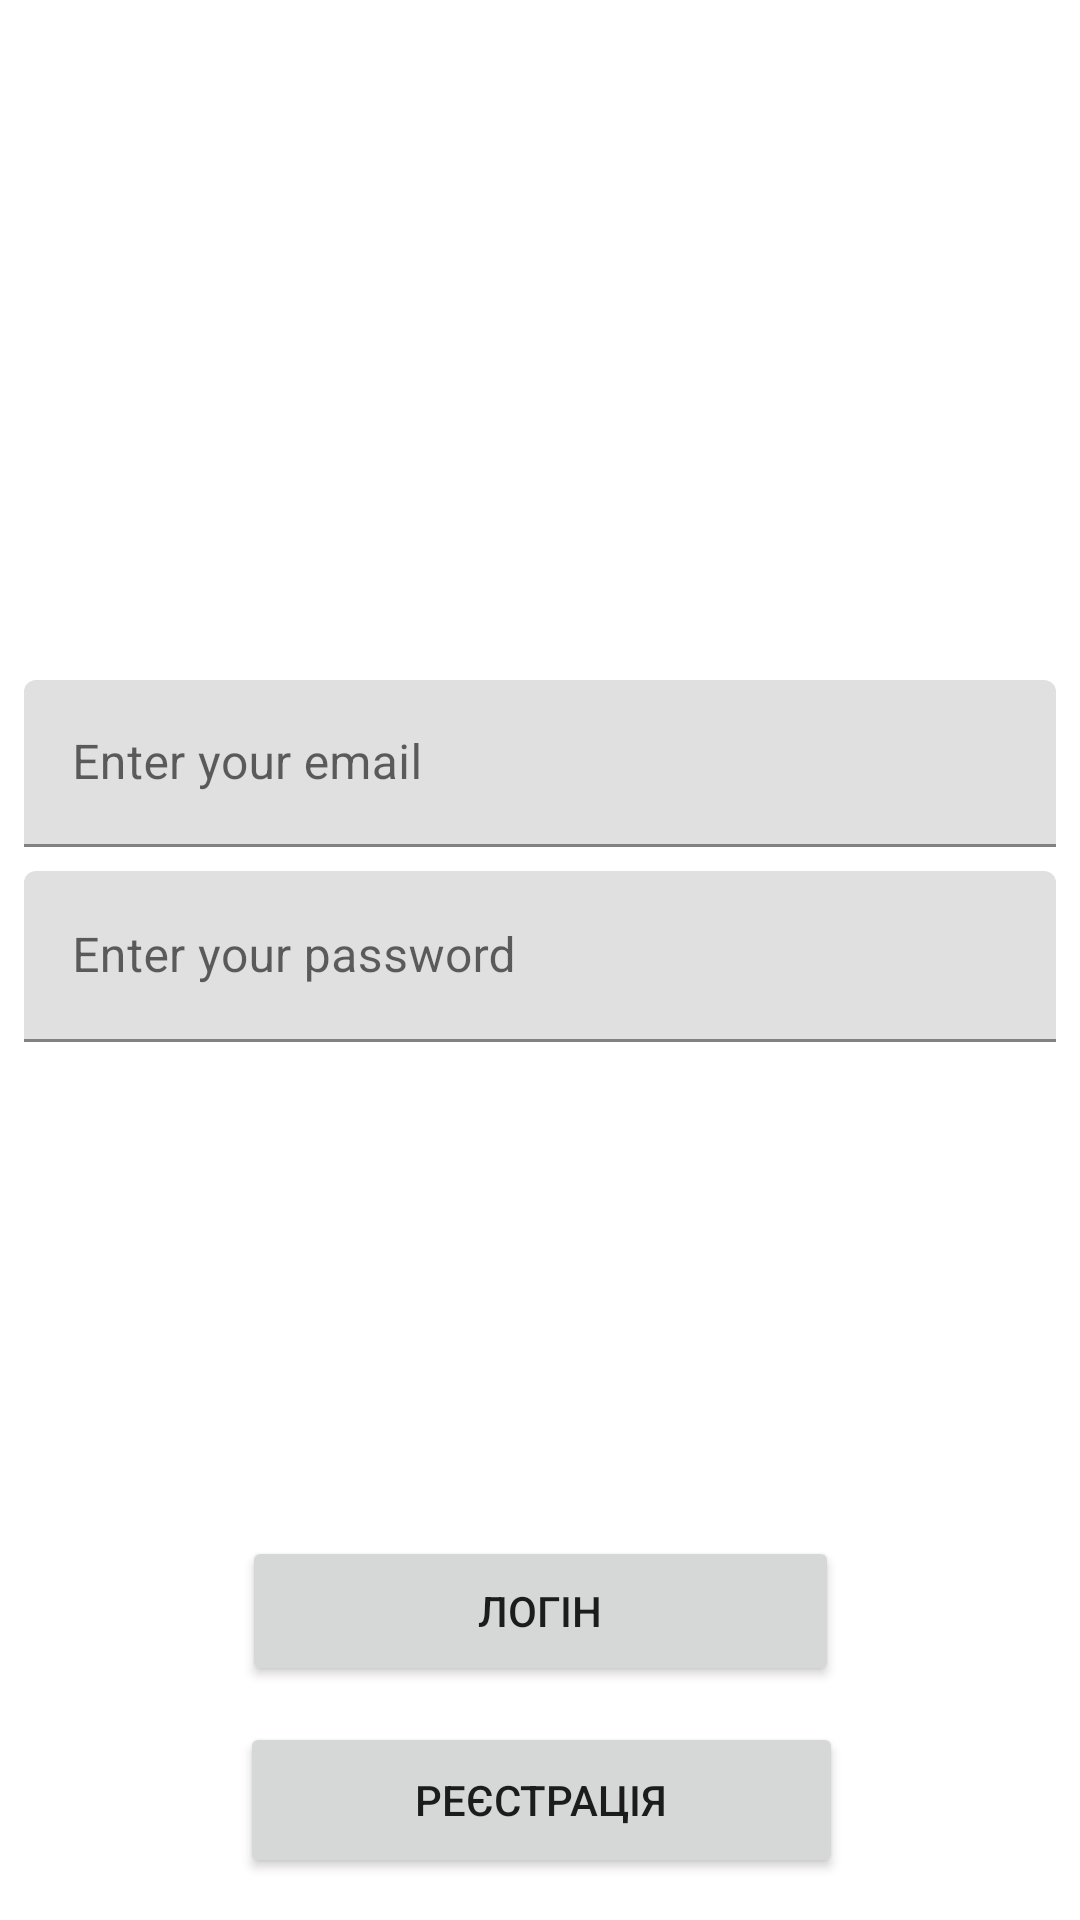

Here is an Android app screen rendered from its layout file. Give the layout XML and the strings, colors and styles it references.
<!-- AndroidManifest.xml: application theme Theme.MovieRating -->
<!-- res/layout/activity_login.xml -->
<?xml version="1.0" encoding="utf-8"?>
<androidx.constraintlayout.widget.ConstraintLayout xmlns:android="http://schemas.android.com/apk/res/android"
    xmlns:app="http://schemas.android.com/apk/res-auto"
    xmlns:tools="http://schemas.android.com/tools"
    android:layout_width="match_parent"
    android:layout_height="match_parent">

    <com.google.android.material.textfield.TextInputLayout
        android:id="@+id/tilEMail"
        android:layout_width="0dp"
        android:layout_height="wrap_content"
        android:layout_marginStart="8dp"
        android:layout_marginEnd="8dp"
        android:layout_marginBottom="4dp"
        app:layout_constraintBottom_toTopOf="@id/tilPassword"
        app:layout_constraintEnd_toEndOf="parent"
        app:layout_constraintStart_toStartOf="parent"
        app:layout_constraintTop_toTopOf="parent"
        app:layout_constraintVertical_chainStyle="packed">

        <com.google.android.material.textfield.TextInputEditText
            android:id="@+id/etEMail"
            android:layout_width="match_parent"
            android:layout_height="wrap_content"
            android:hint="@string/eMail_hint"
            android:inputType="textCapWords" />
    </com.google.android.material.textfield.TextInputLayout>

    <com.google.android.material.textfield.TextInputLayout
        android:id="@+id/tilPassword"
        android:layout_width="0dp"
        android:layout_height="wrap_content"
        android:layout_marginStart="8dp"
        android:layout_marginTop="4dp"
        android:layout_marginEnd="8dp"
        app:layout_constraintBottom_toTopOf="@+id/registrationButton"
        app:layout_constraintEnd_toEndOf="parent"
        app:layout_constraintStart_toStartOf="parent"
        app:layout_constraintTop_toBottomOf="@+id/tilEMail">

        <com.google.android.material.textfield.TextInputEditText
            android:id="@+id/etPassword"
            android:layout_width="match_parent"
            android:layout_height="57dp"
            android:hint="@string/password_hint"
            android:inputType="textPassword" />
    </com.google.android.material.textfield.TextInputLayout>

    <Button
        android:id="@+id/registrationButton"
        android:layout_width="201dp"
        android:layout_height="52dp"
        android:text="@string/registration_btn"
        app:layout_constraintBottom_toBottomOf="parent"
        app:layout_constraintEnd_toEndOf="parent"
        app:layout_constraintHorizontal_bias="0.504"
        app:layout_constraintStart_toStartOf="parent"
        app:layout_constraintTop_toTopOf="parent"
        app:layout_constraintVertical_bias="0.976" />

    <Button
        android:id="@+id/loginButton"
        android:layout_width="199dp"
        android:layout_height="50dp"
        android:layout_marginBottom="12dp"
        android:text="Логін"
        app:layout_constraintBottom_toTopOf="@+id/registrationButton"
        app:layout_constraintEnd_toEndOf="parent"
        app:layout_constraintStart_toStartOf="parent" />


</androidx.constraintlayout.widget.ConstraintLayout>
<!-- resources referenced by this layout -->
<resources>
  <string name="eMail_hint">Enter your email</string>
  <string name="password_hint">Enter your password</string>
  <string name="registration_btn">Реєстрація</string>
  <style name="Theme.MovieRating" parent="Theme.MaterialComponents.DayNight.DarkActionBar">
          
          <item name="colorPrimary">@color/purple_500</item>
          <item name="colorPrimaryVariant">@color/purple_700</item>
          <item name="colorOnPrimary">@color/white</item>
          
          <item name="colorSecondary">@color/teal_200</item>
          <item name="colorSecondaryVariant">@color/teal_700</item>
          <item name="colorOnSecondary">@color/black</item>
          
          <item name="android:statusBarColor" tools:targetApi="l">?attr/colorPrimaryVariant</item>
          
      </style>
  <!-- not gathered from this repository: default colours our renderer supplied (Android Studio template values) -->
  <color name="purple_500">#FF6200EE</color>
  <color name="purple_700">#FF3700B3</color>
  <color name="teal_200">#FF03DAC5</color>
  <color name="teal_700">#FF018786</color>
  <color name="black">#FF000000</color>
  <color name="white">#FFFFFFFF</color>
</resources>
